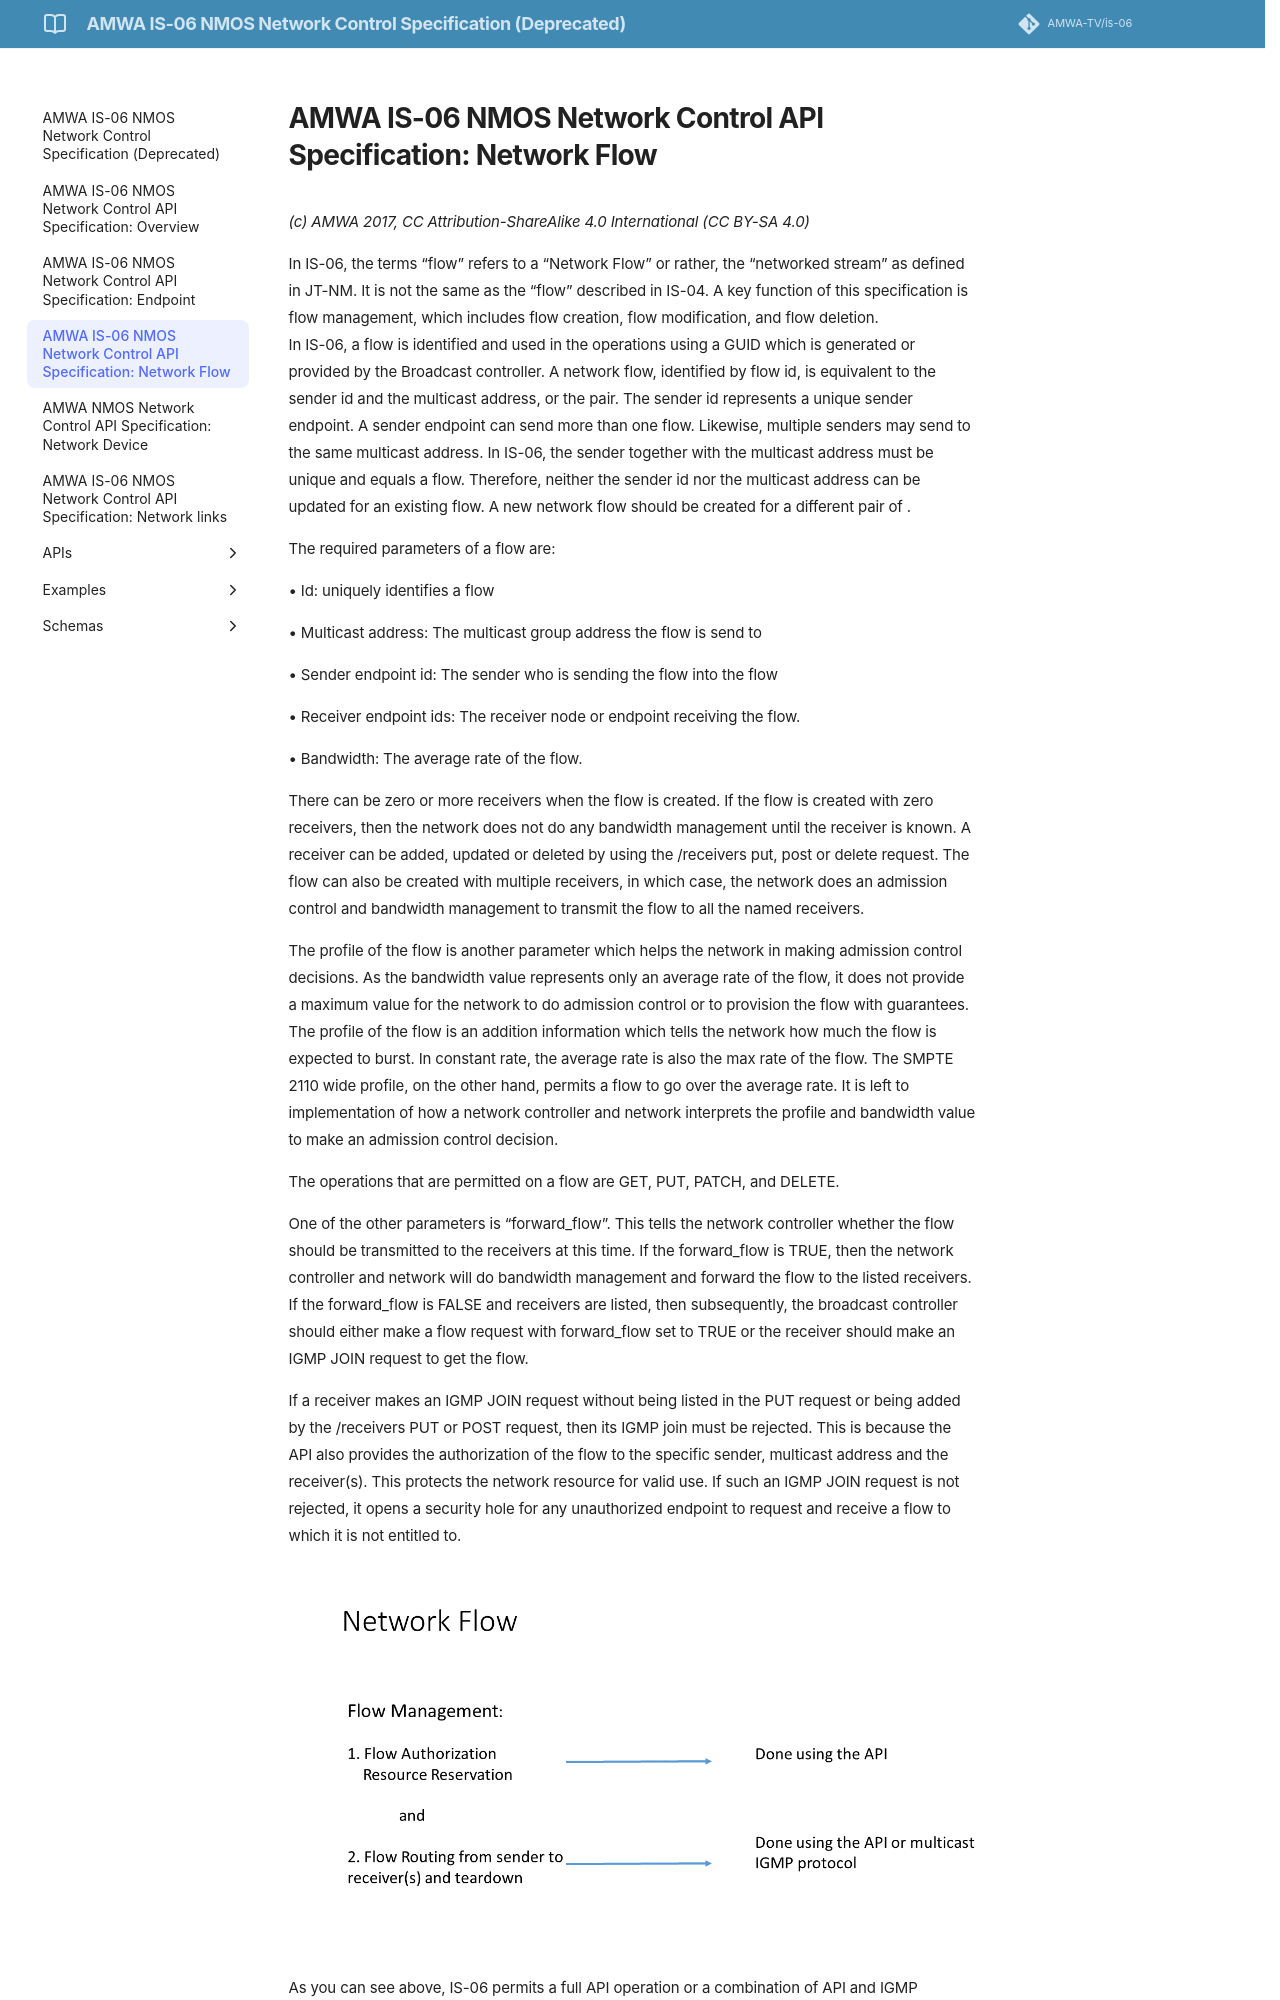

repository: AMWA-TV/is-06 · page: v1.0.0/3.0. Network Flow/index.html · generator: jekyll

# AMWA IS-06 NMOS Network Control API Specification: Network Flow

_(c) AMWA 2017, CC Attribution-ShareAlike 4.0 International (CC BY-SA 4.0)_

In IS-06, the terms "flow" refers to a "Network Flow" or rather, the "networked stream" as defined in JT-NM. It is not the same as the "flow" described in IS-04. A key function of this specification is flow management, which includes flow creation, flow modification, and flow deletion.
In IS-06, a flow is identified and used in the operations using a GUID which is generated or provided by the Broadcast Controller. A network flow, identified by flow id, is equivalent to the sender id and the multicast address, or the <S,G> pair. The sender id represents a unique sender endpoint. A sender endpoint can send more than one flow. Likewise, multiple senders may send to the same multicast address. In IS-06, the sender together with the multicast address must be unique and equals a flow. Therefore, neither the sender id nor the multicast address can be updated for an existing flow. A new network flow should be created for a different pair of <S,G>.

The required parameters of a Network Flow are:

* `id`: uniquely identifies a flow
* `multicast_address`: The multicast group address the flow is sent to
* `sender_endpoint_id`: The sender who is sending the flow into the flow
* `receiver_endpoint_ids`: The receiver node or endpoint receiving the flow
* `bandwidth`: The average rate of the flow

There can be zero or more receivers when the flow is created. If the flow is created with zero receivers, then the network does not do any bandwidth management until the receiver is known. A receiver can be added, updated or deleted by using the /receivers PUT, POST or DELETE requests. The flow can also be created with multiple receivers, in which case, the network does an admission control and bandwidth management to transmit the flow to all the named receivers.

The profile of the flow is another parameter which helps the network in making admission control decisions. As the bandwidth value represents only an average rate of the flow, it does not provide a maximum value for the network to do admission control or to provision the flow with guarantees. The profile of the flow is an addition information which tells the network how much the flow is expected to burst. In constant rate, the average rate is also the max rate of the flow. The SMPTE ST 2110 wide profile, on the other hand, permits a flow to go over the average rate. It is left to implementation of how a network controller and network interprets the profile and bandwidth value to make an admission control decision.

The operations that are permitted on a flow are GET, PUT, PATCH, and DELETE.

One of the other parameters is `forward_flow`. This tells the network controller whether the flow should be transmitted to the receivers at this time. If `forward_flow` is `true`, then the network controller and network will do bandwidth management and forward the flow to the listed receivers. If `forward_flow` is `false` and receivers are listed, then subsequently, the broadcast controller should either make a flow request with `forward_flow` set to `true` or the receiver should make an IGMP JOIN request to get the flow.
